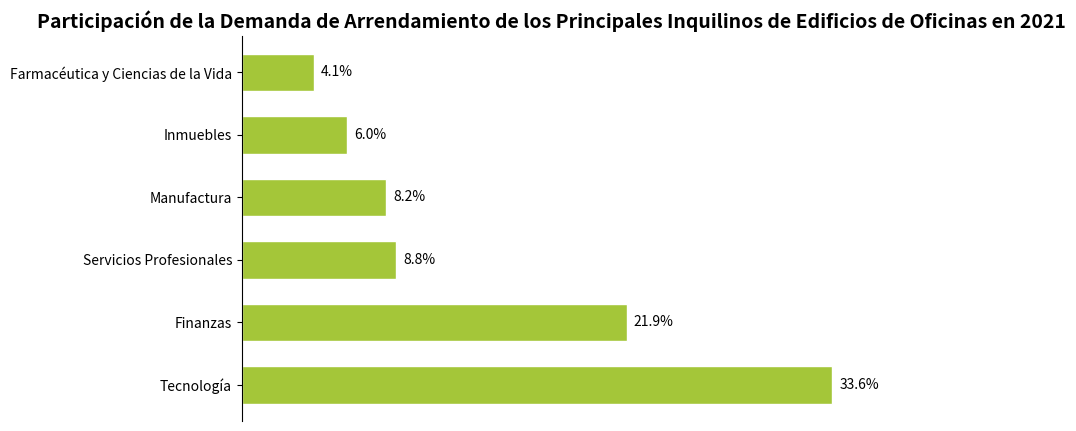

Write Python code to recreate this figure.
import matplotlib.pyplot as plt
import numpy as np

# Nombres de las industrias
industrias = ["Tecnología", "Finanzas", "Servicios Profesionales", "Manufactura", "Inmuebles", "Farmacéutica y Ciencias de la Vida"]
# Datos correspondientes (porcentaje)
datos = [33.6, 21.9, 8.8, 8.2, 6.0, 4.1]
# Configuración de colores, similar al esquema de color verde original
colores = ["#A4C639"] * len(industrias)

# Crear una figura y un subgráfico
fig, ax = plt.subplots(figsize=(8, 5))

# Dibujar un gráfico de barras horizontales
y = np.arange(len(industrias))
altura_barra = 0.6
barras = ax.barh(y, datos, height=altura_barra, color=colores, edgecolor="white")

# Agregar etiquetas de datos
for barra in barras:
    ancho = barra.get_width()
    ax.annotate(f'{ancho}%',
                xy=(ancho, barra.get_y() + barra.get_height() / 2),
                xytext=(5, 0),  # Ajustar la posición de la etiqueta
                textcoords="offset points",
                ha='left', va='center')

# Establecer las marcas y etiquetas del eje y
ax.set_yticks(y)
ax.set_yticklabels(industrias)
# Ocultar las marcas del eje x
ax.set_xticks([])
# Establecer el título
ax.set_title("Participación de la Demanda de Arrendamiento de los Principales Inquilinos de Edificios de Oficinas en 2021", fontsize=14, fontweight="bold")

# Embellir el gráfico ocultando los bordes superior, derecho e inferior
for espina in ["top", "right", "bottom"]:
    ax.spines[espina].set_visible(False)

plt.show()
